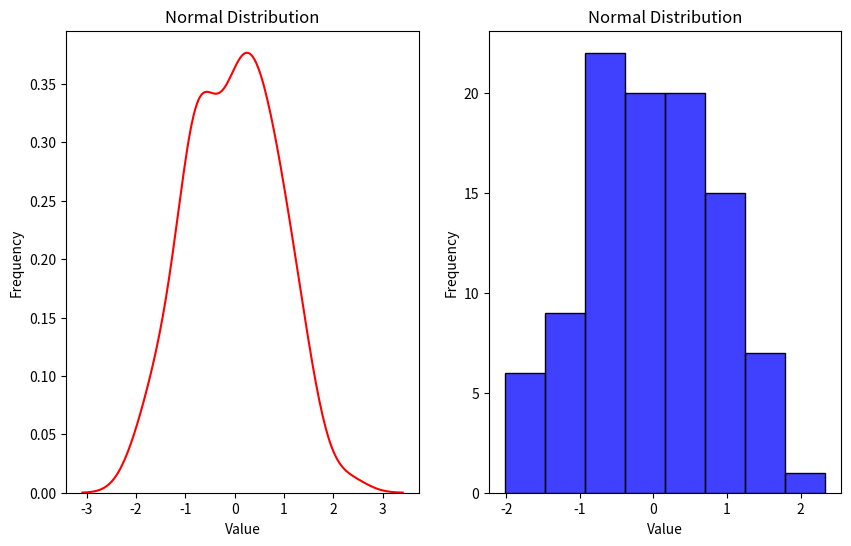

Here is the Python script that generated this plot:
import matplotlib.pyplot as plt
import seaborn as sns
import scipy.stats as st

data=st.norm(0,1).rvs(100)
plt.figure(figsize=(10, 6),dpi=100, facecolor='w', edgecolor='black')

plt.subplot(1, 2, 1)
sns.distplot(data, hist=False, kde=True, color='red')
plt.title("Normal Distribution")
plt.xlabel("Value")
plt.ylabel("Frequency")


plt.subplot(1, 2, 2)
sns.histplot(data, color='blue')
plt.title("Normal Distribution")
plt.xlabel("Value")
plt.ylabel("Frequency")
plt.show()
